Run: headless pygame with SDL's dummy video driver; simulated clock (each Clock.tick advances the game by its frame time, no real sleeping); random seed 0; keys injected as events and as key.get_pressed() state; mouse plan: one left click at the window centre at the start of phase 2, then a move to the lower-right quarter at the start of phase 3.
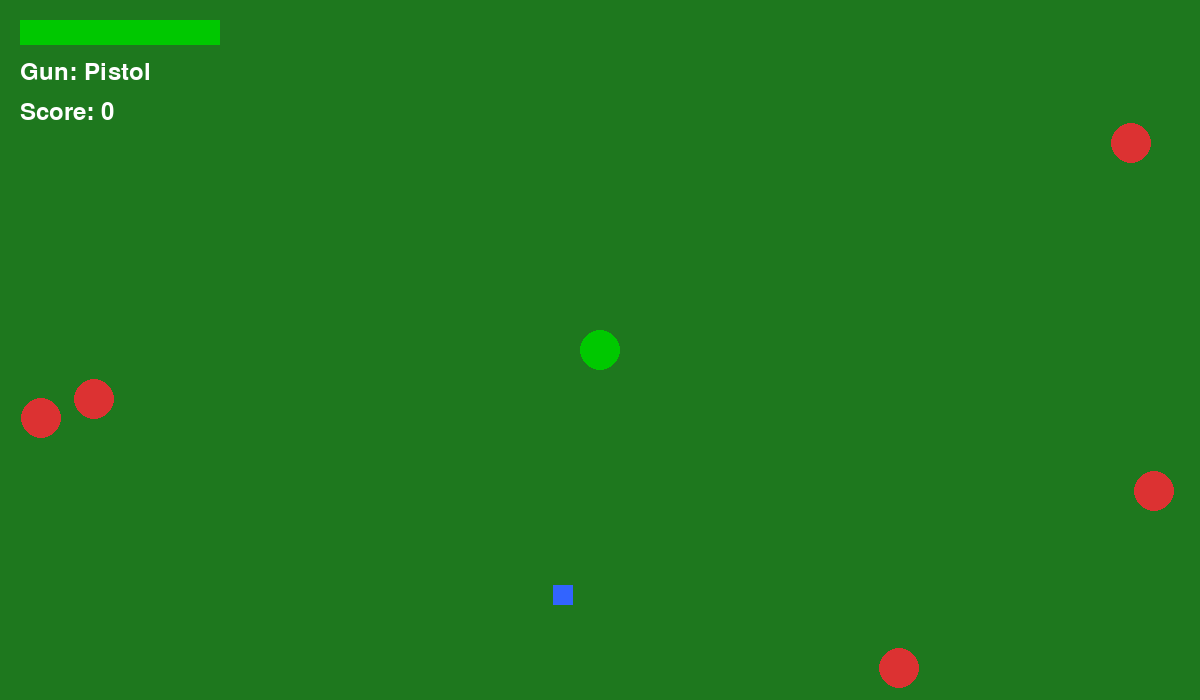
Frame 1 of 4 · flips 1–60 · no input
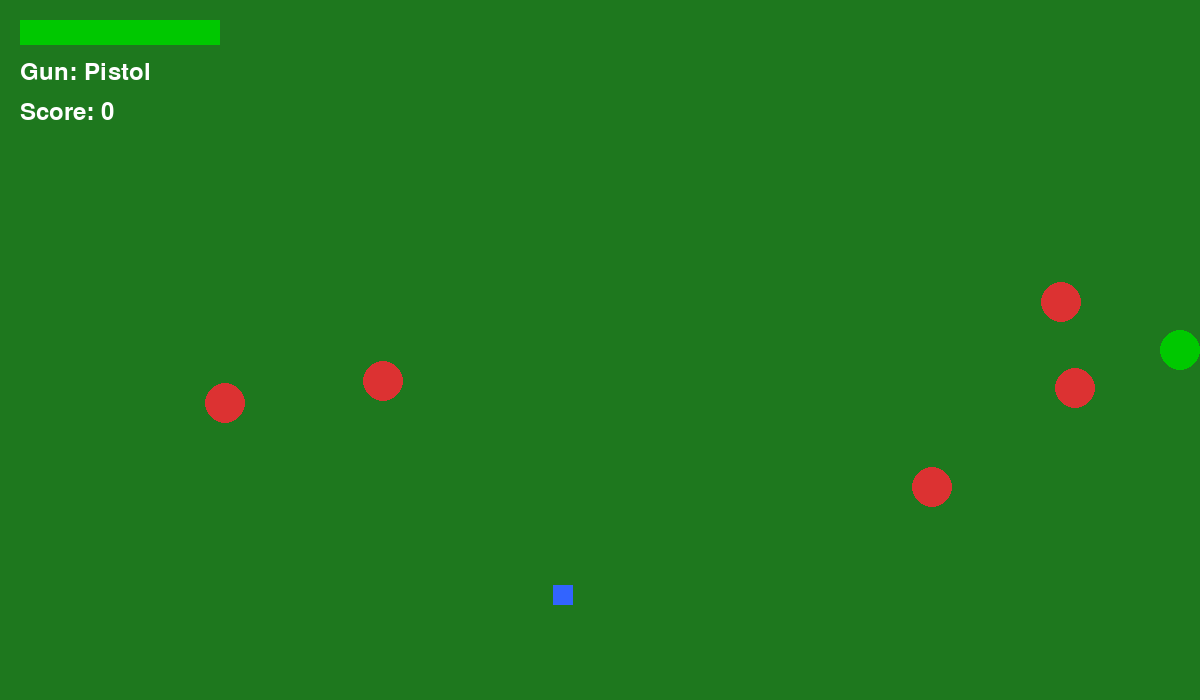
Frame 2 of 4 · flips 61–180 · clicked the window centre · tapped SPACE, RETURN · held RIGHT (→), D
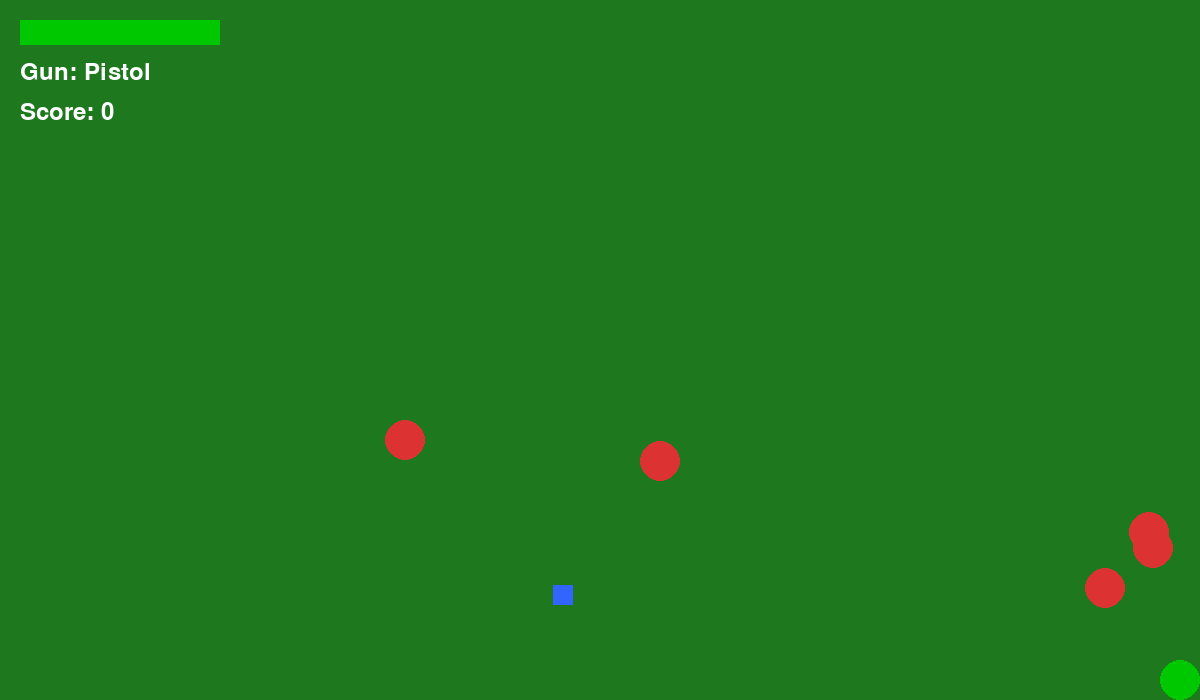
Frame 3 of 4 · flips 181–300 · moved the mouse to the lower-right quarter · held DOWN (↓), S
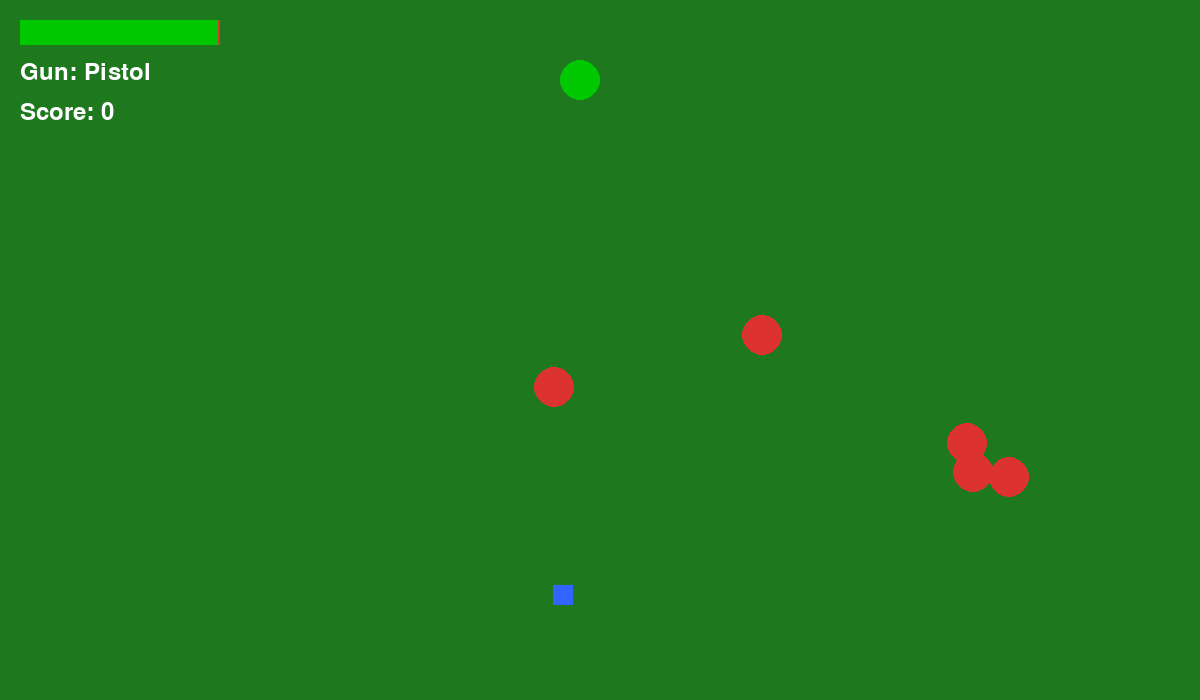
Frame 4 of 4 · flips 301–420 · held LEFT (←), A, UP (↑), W

The pygame program that drew these frames:

import pygame
import random
import math

pygame.init()

# ---------------- SETTINGS ----------------
WIDTH, HEIGHT = 1200, 700
screen = pygame.display.set_mode((WIDTH, HEIGHT))
pygame.display.set_caption("Fortnite Zombie Survival")

clock = pygame.time.Clock()
font = pygame.font.SysFont(None, 36)

WHITE = (255,255,255)
BLACK = (0,0,0)
GREEN = (0,200,0)
RED = (220,50,50)
BLUE = (50,100,255)
YELLOW = (255,255,0)
PURPLE = (180,50,255)

# ---------------- PLAYER ----------------
player_x = WIDTH//2
player_y = HEIGHT//2
player_speed = 5
player_health = 100

# ---------------- GUNS ----------------
guns = {
    "Pistol": {"damage":20,"cooldown":15,"color":YELLOW},
    "Rifle": {"damage":10,"cooldown":5,"color":BLUE},
    "Shotgun": {"damage":15,"cooldown":25,"color":PURPLE}
}

current_gun = "Pistol"
shoot_timer = 0

# ---------------- BULLETS ----------------
bullets = []

# ---------------- ZOMBIES ----------------
zombies = []
score = 0

# ---------------- HEALTH JUICE ----------------
juices = []

# ---------------- FUNCTIONS ----------------
def spawn_zombie():
    side = random.randint(0,3)

    if side == 0:
        x = random.randint(0, WIDTH)
        y = -50
    elif side == 1:
        x = WIDTH+50
        y = random.randint(0, HEIGHT)
    elif side == 2:
        x = random.randint(0, WIDTH)
        y = HEIGHT+50
    else:
        x = -50
        y = random.randint(0, HEIGHT)

    zombies.append({
        "x": x,
        "y": y,
        "health": 50,
        "speed": random.uniform(1.5,2.5)
    })

def spawn_juice():
    juices.append({
        "x": random.randint(50, WIDTH-50),
        "y": random.randint(50, HEIGHT-50)
    })

for _ in range(5):
    spawn_zombie()

spawn_juice()

# ---------------- GAME LOOP ----------------
running = True

while running:
    clock.tick(60)

    for event in pygame.event.get():
        if event.type == pygame.QUIT:
            running = False

        if event.type == pygame.KEYDOWN:
            if event.key == pygame.K_1:
                current_gun = "Pistol"

            if event.key == pygame.K_2:
                current_gun = "Rifle"

            if event.key == pygame.K_3:
                current_gun = "Shotgun"

    keys = pygame.key.get_pressed()

    if keys[pygame.K_w]:
        player_y -= player_speed
    if keys[pygame.K_s]:
        player_y += player_speed
    if keys[pygame.K_a]:
        player_x -= player_speed
    if keys[pygame.K_d]:
        player_x += player_speed

    player_x = max(20, min(WIDTH-20, player_x))
    player_y = max(20, min(HEIGHT-20, player_y))

    # Shooting
    if shoot_timer > 0:
        shoot_timer -= 1

    mouse_pressed = pygame.mouse.get_pressed()[0]

    if mouse_pressed and shoot_timer == 0:

        mx, my = pygame.mouse.get_pos()

        angle = math.atan2(my-player_y, mx-player_x)

        if current_gun == "Shotgun":

            for spread in [-0.2, 0, 0.2]:
                bullets.append({
                    "x": player_x,
                    "y": player_y,
                    "dx": math.cos(angle+spread)*10,
                    "dy": math.sin(angle+spread)*10,
                    "damage": guns[current_gun]["damage"]
                })
        else:
            bullets.append({
                "x": player_x,
                "y": player_y,
                "dx": math.cos(angle)*12,
                "dy": math.sin(angle)*12,
                "damage": guns[current_gun]["damage"]
            })

        shoot_timer = guns[current_gun]["cooldown"]

    # Update bullets
    for bullet in bullets[:]:
        bullet["x"] += bullet["dx"]
        bullet["y"] += bullet["dy"]

        if (
            bullet["x"] < 0 or bullet["x"] > WIDTH or
            bullet["y"] < 0 or bullet["y"] > HEIGHT
        ):
            bullets.remove(bullet)

    # Update zombies
    for zombie in zombies[:]:

        dx = player_x - zombie["x"]
        dy = player_y - zombie["y"]

        dist = math.hypot(dx, dy)

        if dist > 0:
            zombie["x"] += dx/dist * zombie["speed"]
            zombie["y"] += dy/dist * zombie["speed"]

        if dist < 25:
            player_health -= 0.1

        # Bullet collisions
        for bullet in bullets[:]:

            bdist = math.hypot(
                bullet["x"] - zombie["x"],
                bullet["y"] - zombie["y"]
            )

            if bdist < 20:

                zombie["health"] -= bullet["damage"]

                if bullet in bullets:
                    bullets.remove(bullet)

                if zombie["health"] <= 0:
                    zombies.remove(zombie)
                    score += 1
                    spawn_zombie()

                    if random.random() < 0.3:
                        spawn_juice()

                    break

    # Health Juice
    for juice in juices[:]:

        dist = math.hypot(
            player_x - juice["x"],
            player_y - juice["y"]
        )

        if dist < 25:
            player_health = min(100, player_health + 25)
            juices.remove(juice)

    # Draw
    screen.fill((30,120,30))

    # Bullets
    for bullet in bullets:
        pygame.draw.circle(
            screen,
            WHITE,
            (int(bullet["x"]), int(bullet["y"])),
            4
        )

    # Zombies
    for zombie in zombies:
        pygame.draw.circle(
            screen,
            RED,
            (int(zombie["x"]), int(zombie["y"])),
            20
        )

    # Health Juice
    for juice in juices:
        pygame.draw.rect(
            screen,
            BLUE,
            (juice["x"]-10, juice["y"]-10, 20, 20)
        )

    # Player
    pygame.draw.circle(
        screen,
        GREEN,
        (int(player_x), int(player_y)),
        20
    )

    # Health Bar
    pygame.draw.rect(screen, RED, (20,20,200,25))
    pygame.draw.rect(
        screen,
        GREEN,
        (20,20,int(player_health*2),25)
    )

    gun_text = font.render(
        f"Gun: {current_gun}",
        True,
        WHITE
    )

    score_text = font.render(
        f"Score: {score}",
        True,
        WHITE
    )

    screen.blit(gun_text, (20,60))
    screen.blit(score_text, (20,100))

    if player_health <= 0:
        game_over = font.render(
            "GAME OVER",
            True,
            WHITE
        )
        screen.blit(
            game_over,
            (WIDTH//2-100, HEIGHT//2)
        )
        pygame.display.flip()
        pygame.time.wait(3000)
        running = False

    pygame.display.flip()

pygame.quit()
